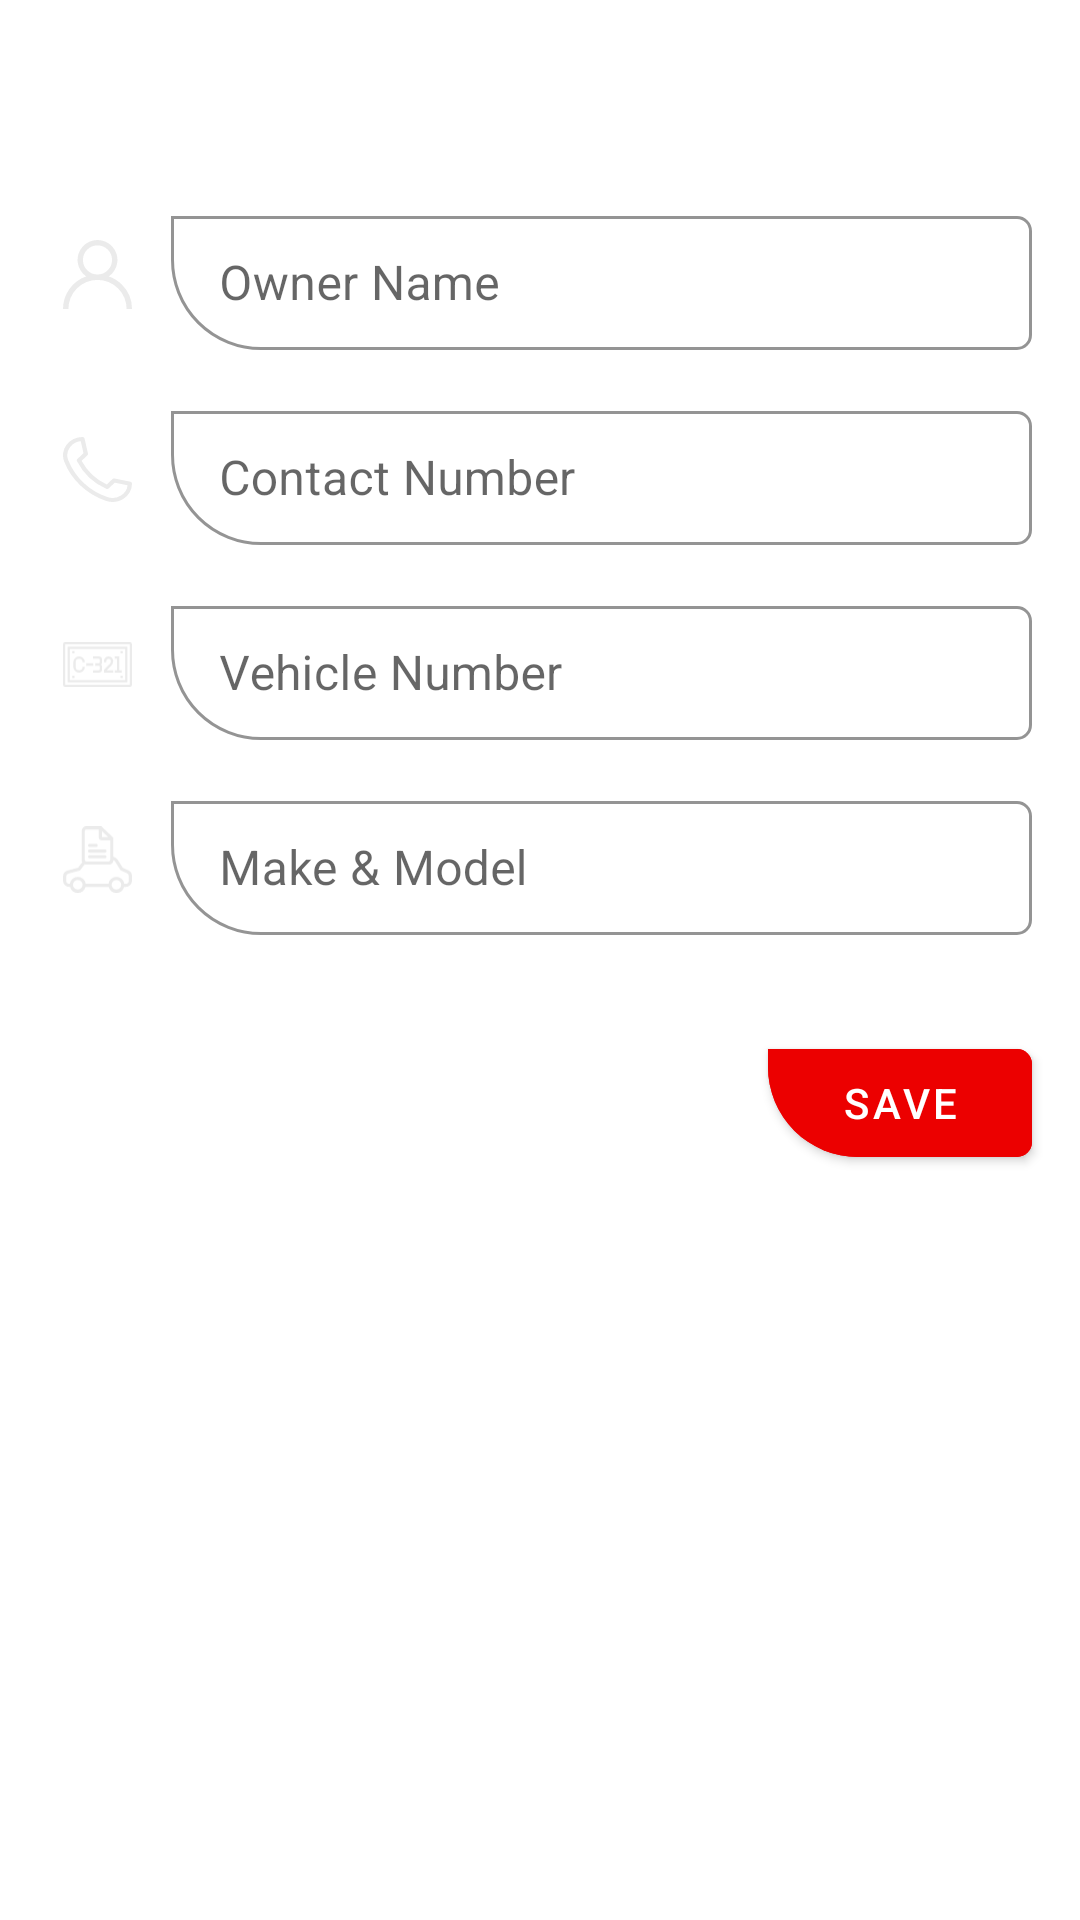

The Android layout XML behind this screen, and the referenced resources:
<!-- AndroidManifest.xml: application theme BaseAppTheme -->
<!-- res/layout/fragment_add_vehicle.xml -->
<?xml version="1.0" encoding="utf-8"?>
<androidx.constraintlayout.widget.ConstraintLayout xmlns:android="http://schemas.android.com/apk/res/android"
    xmlns:app="http://schemas.android.com/apk/res-auto"
    xmlns:tools="http://schemas.android.com/tools"
    android:id="@+id/container"
    android:layout_width="match_parent"
    android:layout_height="match_parent"
    android:background="@android:color/transparent"
    tools:context=".ui.vehicle.AddVehicleFragment">


    <com.google.android.material.textview.MaterialTextView
        android:id="@+id/tvTitle"
        android:layout_width="0dp"
        android:layout_height="wrap_content"
        android:layout_marginStart="@dimen/marginSize"
        android:layout_marginTop="24dp"
        android:layout_marginEnd="@dimen/marginSize"
        android:gravity="center"
        android:text="@string/add_vehicle"
        android:textColor="@color/white"
        app:layout_constraintEnd_toEndOf="parent"
        app:layout_constraintHorizontal_bias="0.0"
        app:layout_constraintStart_toStartOf="parent"
        app:layout_constraintTop_toTopOf="parent" />

    <androidx.appcompat.widget.AppCompatImageView
        android:id="@+id/ivUser"
        android:layout_width="@dimen/thirty_db"
        android:layout_height="@dimen/thirty_db"
        android:layout_marginStart="16dp"
        android:layout_marginTop="32dp"
        android:layout_weight="1"
        android:contentDescription="TODO"
        android:padding="@dimen/five_dp"
        app:layout_constraintStart_toStartOf="parent"
        app:layout_constraintTop_toBottomOf="@+id/tvTitle"
        app:srcCompat="@drawable/ic_user" />

    <com.google.android.material.textfield.TextInputLayout
        android:id="@+id/OwnerNameInputLayout"
        style="@style/Widget.MaterialComponents.TextInputLayout.OutlinedBox"
        android:layout_width="0dp"
        android:layout_height="50dp"
        android:layout_marginStart="8dp"
        android:layout_marginEnd="16dp"
        app:boxStrokeColor="@color/white"
        app:hintTextColor="@color/white"
        android:hint="@string/owner_name"
        app:layout_constraintBottom_toBottomOf="@+id/ivUser"
        app:layout_constraintEnd_toEndOf="parent"
        app:layout_constraintHorizontal_bias="0.456"
        app:layout_constraintStart_toEndOf="@+id/ivUser"
        app:layout_constraintTop_toTopOf="@+id/ivUser"
        app:shapeAppearanceOverlay="@style/CustomShapeOverlay">

        <com.google.android.material.textfield.TextInputEditText
            android:id="@+id/userId"
            android:layout_width="match_parent"
            android:layout_height="match_parent"
            android:drawablePadding="8dp"
            android:ems="14"
            android:importantForAutofill="no"
            android:inputType="text"
            android:longClickable="false"
            android:maxLines="1"
            android:paddingStart="16dp"
            android:paddingTop="12dp"
            android:paddingEnd="24dp"
            android:paddingBottom="12dp"
            android:textColor="@color/white"
            android:textSize="16sp" />


    </com.google.android.material.textfield.TextInputLayout>

    <androidx.appcompat.widget.AppCompatImageView
        android:id="@+id/ivPhone"
        android:layout_width="@dimen/thirty_db"
        android:layout_height="@dimen/thirty_db"
        android:layout_marginTop="32dp"
        android:padding="@dimen/five_dp"
        app:layout_constraintStart_toStartOf="@+id/ivUser"
        app:layout_constraintTop_toBottomOf="@+id/ivUser"
        app:srcCompat="@drawable/ic_phone" />

    <com.google.android.material.textfield.TextInputLayout
        android:id="@+id/contactInputField"
        style="@style/Widget.MaterialComponents.TextInputLayout.OutlinedBox"
        android:layout_width="0dp"
        android:layout_height="50dp"
        android:layout_marginStart="8dp"
        android:layout_marginEnd="16dp"
        app:boxStrokeColor="@color/white"
        app:hintTextColor="@color/white"
        android:hint="@string/contact_number"
        app:layout_constraintBottom_toBottomOf="@+id/ivPhone"
        app:layout_constraintEnd_toEndOf="parent"
        app:layout_constraintHorizontal_bias="0.456"
        app:layout_constraintStart_toEndOf="@+id/ivUser"
        app:layout_constraintTop_toTopOf="@+id/ivPhone"
        app:shapeAppearanceOverlay="@style/CustomShapeOverlay">

        <com.google.android.material.textfield.TextInputEditText
            android:id="@+id/userPhone"
            android:layout_width="match_parent"
            android:layout_height="match_parent"
            android:drawablePadding="8dp"
            android:ems="14"
            android:importantForAutofill="no"
            android:inputType="phone"
            android:longClickable="false"
            android:maxLines="1"
            android:paddingStart="16dp"
            android:paddingTop="12dp"
            android:paddingEnd="24dp"
            android:paddingBottom="12dp"
            android:textColor="@color/white"
            android:textSize="16sp" />


    </com.google.android.material.textfield.TextInputLayout>

    <androidx.appcompat.widget.AppCompatImageView
        android:id="@+id/ivVehicleNumber"
        android:layout_width="@dimen/thirty_db"
        android:layout_height="@dimen/thirty_db"
        android:layout_marginTop="32dp"
        android:padding="@dimen/five_dp"
        app:layout_constraintStart_toStartOf="@+id/ivUser"
        app:layout_constraintTop_toBottomOf="@+id/ivPhone"
        app:srcCompat="@drawable/ic_registration_number" />

    <com.google.android.material.textfield.TextInputLayout
        android:id="@+id/vehicleNumberInputLayout"
        style="@style/Widget.MaterialComponents.TextInputLayout.OutlinedBox"
        android:layout_width="0dp"
        android:layout_height="50dp"
        android:layout_marginStart="8dp"
        android:layout_marginEnd="16dp"
        app:boxStrokeColor="@color/white"
        android:hint="@string/vehicle_number"
        app:hintTextColor="@color/white"
        app:layout_constraintBottom_toBottomOf="@+id/ivVehicleNumber"
        app:layout_constraintEnd_toEndOf="parent"
        app:layout_constraintHorizontal_bias="0.456"
        app:layout_constraintStart_toEndOf="@+id/ivUser"
        app:layout_constraintTop_toTopOf="@+id/ivVehicleNumber"
        app:shapeAppearanceOverlay="@style/CustomShapeOverlay">

        <com.google.android.material.textfield.TextInputEditText
            android:id="@+id/vehicleNumber"
            android:layout_width="match_parent"
            android:layout_height="match_parent"
            android:drawablePadding="8dp"
            android:ems="14"
            android:importantForAutofill="no"
            android:inputType="text"
            android:longClickable="false"
            android:maxLines="1"
            android:paddingStart="16dp"
            android:paddingTop="12dp"
            android:paddingEnd="24dp"
            android:paddingBottom="12dp"
            android:textColor="@color/white"
            android:textSize="16sp" />

    </com.google.android.material.textfield.TextInputLayout>

    <androidx.appcompat.widget.AppCompatImageView
        android:id="@+id/ivMake"
        android:layout_width="@dimen/thirty_db"
        android:layout_height="@dimen/thirty_db"
        android:layout_marginTop="32dp"
        android:padding="@dimen/five_dp"
        app:layout_constraintStart_toStartOf="@+id/ivUser"
        app:layout_constraintTop_toBottomOf="@+id/ivVehicleNumber"
        app:srcCompat="@drawable/ic_make_model" />

    <com.google.android.material.textfield.TextInputLayout
        android:id="@+id/vehicleMakeInputLayout"
        style="@style/Widget.MaterialComponents.TextInputLayout.OutlinedBox"
        android:layout_width="0dp"
        android:layout_height="50dp"
        android:layout_marginStart="8dp"
        android:layout_marginEnd="16dp"
        app:boxStrokeColor="@color/white"
        android:hint="@string/make_model"
        app:hintTextColor="@color/white"
        app:layout_constraintBottom_toBottomOf="@+id/ivMake"
        app:layout_constraintEnd_toEndOf="parent"
        app:layout_constraintHorizontal_bias="0.456"
        app:layout_constraintStart_toEndOf="@+id/ivUser"
        app:layout_constraintTop_toTopOf="@+id/ivMake"
        app:shapeAppearanceOverlay="@style/CustomShapeOverlay">

        <com.google.android.material.textfield.TextInputEditText
            android:id="@+id/vehicleMake"
            android:layout_width="match_parent"
            android:layout_height="match_parent"
            android:drawablePadding="8dp"
            android:ems="14"
            android:importantForAutofill="no"
            android:inputType="text"
            android:longClickable="false"
            android:maxLines="1"
            android:paddingStart="16dp"
            android:paddingTop="12dp"
            android:paddingEnd="24dp"
            android:paddingBottom="12dp"
            android:textColor="@color/white"
            android:textSize="16sp" />

    </com.google.android.material.textfield.TextInputLayout>

    <com.google.android.material.button.MaterialButton
        android:id="@+id/btnSave"
        style="@style/Widget.MaterialComponents.Button"
        android:layout_width="0dp"
        android:layout_height="wrap_content"
        android:layout_marginTop="32dp"
        android:backgroundTint="@color/colorAccent"
        android:text="@string/save"
        app:layout_constraintEnd_toEndOf="@+id/vehicleMakeInputLayout"
        app:layout_constraintTop_toBottomOf="@+id/vehicleMakeInputLayout"
        app:shapeAppearanceOverlay="@style/CustomShapeOverlay" />

</androidx.constraintlayout.widget.ConstraintLayout>
<!-- resources referenced by this layout -->
<resources>
  <color name="colorAccent">#EC0000</color>
  <color name="white">#FFFFFF</color>
  <dimen name="five_dp">5dp</dimen>
  <dimen name="marginSize">16dp</dimen>
  <dimen name="thirty_db">30dp</dimen>
  <!-- drawable ic_make_model: vector/xml drawable (drawable, 2016 chars, omitted) -->
  <!-- drawable ic_phone (drawable) -->
  <vector xmlns:android="http://schemas.android.com/apk/res/android"
      android:width="21.113dp"
      android:height="20dp"
      android:viewportWidth="21.113"
      android:viewportHeight="20">
    <path
        android:pathData="M15.174,20a6.176,6.176 0,0 1,-2.018 -0.342A21.7,21.7 0,0 1,5.342 14.94a20.284,20.284 0,0 1,-4.981 -7.4,5.259 5.259,0 0,1 -0.3,-2.719A5.5,5.5 0,0 1,1.08 2.4,5.908 5.908,0 0,1 3.141,0.666 6.141,6.141 0,0 1,5.956 0,0.653 0.653,0 0,1 6.6,0.494L7.636,5.072a0.6,0.6 0,0 1,-0.179 0.573L5.688,7.321a16.937,16.937 0,0 0,7.7 7.291l1.769,-1.676a0.685,0.685 0,0 1,0.6 -0.169l4.833,0.981a0.634,0.634 0,0 1,0.521 0.611,5.337 5.337,0 0,1 -0.7,2.667 5.8,5.8 0,0 1,-1.835 1.952A6.171,6.171 0,0 1,15.174 20ZM5.428,1.277A4.62,4.62 0,0 0,2.161 3.122,4.117 4.117,0 0,0 1.6,7.111 19.514,19.514 0,0 0,13.607 18.484a4.758,4.758 0,0 0,4.211 -0.53,4.3 4.3,0 0,0 1.947,-3.1l-3.931,-0.8 -1.848,1.751a0.687,0.687 0,0 1,-0.747 0.124A18.219,18.219 0,0 1,4.292 7.46a0.6,0.6 0,0 1,0.131 -0.708L6.271,5Z"
        android:fillColor="#ebebeb"/>
  </vector>
  <!-- drawable ic_registration_number: vector/xml drawable (drawable, 2230 chars, omitted) -->
  <!-- drawable ic_user (drawable) -->
  <vector xmlns:android="http://schemas.android.com/apk/res/android"
      android:width="21dp"
      android:height="21dp"
      android:viewportWidth="21"
      android:viewportHeight="21">
    <path
        android:pathData="M17.925,13.575a10.46,10.46 0,0 0,-3.99 -2.5,6.07 6.07,0 1,0 -6.869,0A10.517,10.517 0,0 0,0 21H1.641a8.859,8.859 0,1 1,17.719 0H21A10.432,10.432 0,0 0,17.925 13.575ZM10.5,10.5a4.43,4.43 0,1 1,4.43 -4.43A4.435,4.435 0,0 1,10.5 10.5Z"
        android:fillColor="#ebebeb"/>
  </vector>
  <string name="add_vehicle">Add Vehicle</string>
  <string name="contact_number">Contact Number</string>
  <string name="make_model">Make &amp; Model</string>
  <string name="owner_name">Owner Name</string>
  <string name="save">Save</string>
  <string name="vehicle_number">Vehicle Number</string>
  <style name="CustomShapeOverlay" parent="ShapeAppearance.MaterialComponents.MediumComponent">
          <item name="cornerFamily">rounded</item>
          <item name="cornerSizeTopLeft">0dp</item>
          <item name="cornerSizeTopRight">5dp</item>
          <item name="cornerSizeBottomRight">5dp</item>
          <item name="cornerSizeBottomLeft">30dp</item>
      </style>
  <style name="BaseAppTheme" parent="Theme.MaterialComponents.DayNight.NoActionBar">
          
          <item name="colorPrimary">@color/colorPrimary</item>
          <item name="colorPrimaryDark">@color/colorPrimaryDark</item>
          <item name="colorAccent">@color/colorAccent</item>
      </style>
  <color name="colorPrimary">#1EBAC3</color>
  <color name="colorPrimaryDark">#010101</color>
</resources>
